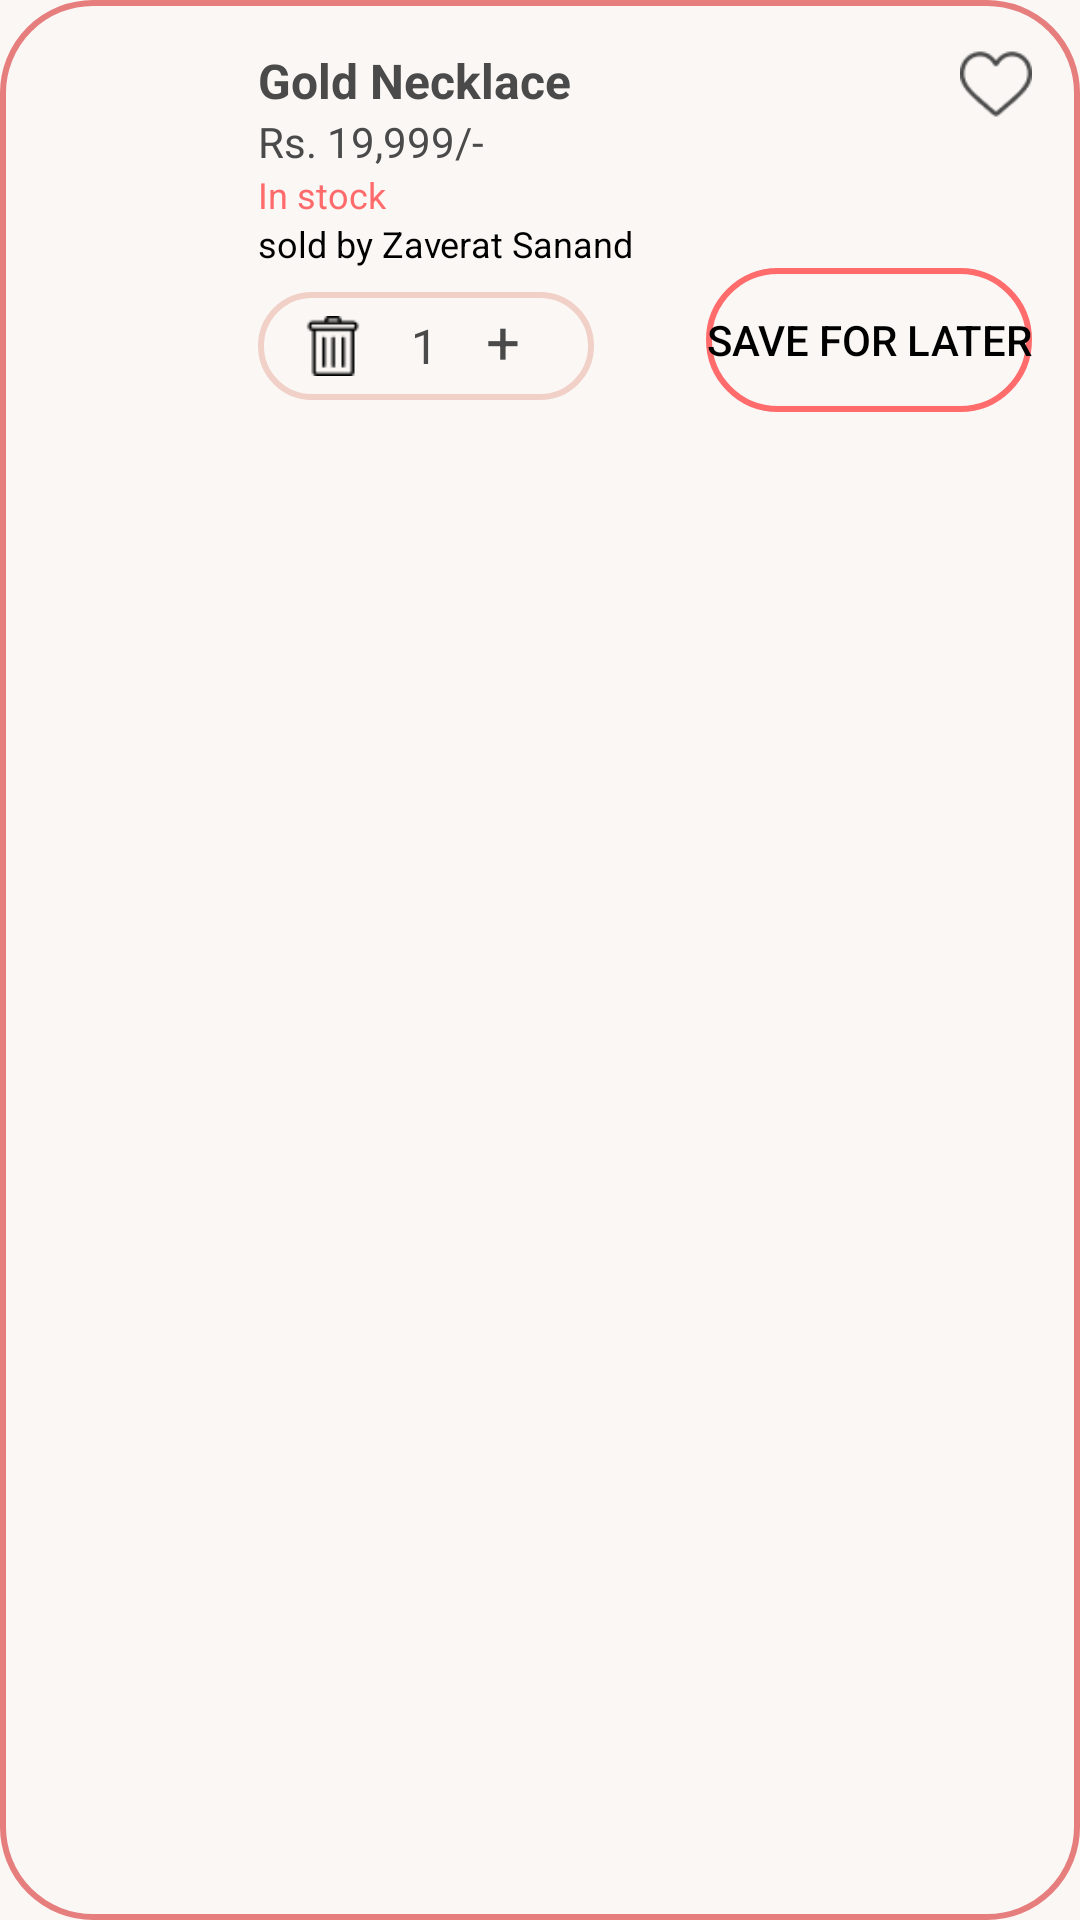

The Android layout XML behind this screen, and the referenced resources:
<!-- AndroidManifest.xml: application theme Theme.ShopApp -->
<!-- res/layout/cart_item_list.xml -->
<androidx.constraintlayout.widget.ConstraintLayout
    xmlns:android="http://schemas.android.com/apk/res/android"
    xmlns:app="http://schemas.android.com/apk/res-auto"
    xmlns:tools="http://schemas.android.com/tools"
    android:layout_width="match_parent"
    android:layout_height="wrap_content"
    android:padding="16dp"
    android:background="@drawable/invite"
    android:backgroundTint="#E77E7E">

    
    <ImageView
        android:id="@+id/product_image"
        android:layout_width="60dp"
        android:layout_height="60dp"
        android:layout_marginEnd="16dp"
        android:background="@drawable/neckless"
        app:layout_constraintTop_toTopOf="parent"
        app:layout_constraintStart_toStartOf="parent" />

    
    <TextView
        android:id="@+id/product_name"
        android:layout_width="0dp"
        android:layout_height="wrap_content"
        android:text="Gold Necklace"
        android:layout_marginStart="10dp"
        android:textColor="#4A4A4A"
        android:textSize="16sp"
        android:textStyle="bold"
        app:layout_constraintStart_toEndOf="@id/product_image"
        app:layout_constraintTop_toTopOf="@id/product_image"
        app:layout_constraintEnd_toStartOf="@id/wishlist_button" />

    
    <ImageButton
        android:id="@+id/wishlist_button"
        android:layout_width="24dp"
        android:layout_height="24dp"
        android:background="@drawable/heart"
        android:backgroundTint="#4A4A4A"
        app:layout_constraintTop_toTopOf="@id/product_name"
        app:layout_constraintEnd_toEndOf="parent" />

    
    <TextView
        android:id="@+id/product_price"
        android:layout_width="0dp"
        android:layout_height="wrap_content"
        android:text="Rs. 19,999/-"
        android:textSize="14sp"
        android:textColor="#4A4A4A"
        app:layout_constraintStart_toStartOf="@id/product_name"
        app:layout_constraintTop_toBottomOf="@id/product_name" />

    
    <TextView
        android:id="@+id/product_stock_status"
        android:layout_width="wrap_content"
        android:layout_height="wrap_content"
        android:text="In stock"
        android:textSize="12sp"
        android:textColor="#FF6B6B"
        app:layout_constraintStart_toStartOf="@id/product_name"
        app:layout_constraintTop_toBottomOf="@id/product_price" />

    
    <TextView
        android:id="@+id/product_seller"
        android:layout_width="wrap_content"
        android:layout_height="wrap_content"
        android:text="sold by Zaverat Sanand"
        android:textSize="12sp"
        android:textColor="#000000"
        app:layout_constraintStart_toStartOf="@id/product_name"
        app:layout_constraintTop_toBottomOf="@id/product_stock_status" />

    
    <LinearLayout
        android:id="@+id/quantity_controls"
        android:layout_width="wrap_content"
        android:layout_height="wrap_content"
        android:orientation="horizontal"
        android:background="@drawable/invite"
        android:backgroundTint="#F1D0C7"
        app:layout_constraintStart_toStartOf="@id/product_name"
        app:layout_constraintTop_toBottomOf="@id/product_seller"
        android:layout_marginTop="8dp">

        <ImageView
            android:id="@+id/decrease_quantity"
            android:layout_width="20dp"
            android:layout_height="20dp"
            android:layout_gravity="center"
            android:layout_marginStart="15dp"
            android:background="@drawable/img_22" />

        <TextView
            android:id="@+id/quantity_text"
            android:layout_width="wrap_content"
            android:layout_height="36dp"
            android:gravity="center"
            android:paddingHorizontal="16dp"
            android:text="1"
            android:textSize="16sp" />

        <TextView
            android:layout_width="36dp"
            android:layout_height="36dp"
            android:text="+"
            android:textSize="20dp"/>

    </LinearLayout>



    
    <Button
        android:id="@+id/save_for_later"
        android:layout_width="wrap_content"
        android:layout_height="wrap_content"
        android:text="Save for later"
        android:background="@drawable/invite"
        android:textColor="#000000"
        app:layout_constraintEnd_toEndOf="parent"
        app:layout_constraintTop_toBottomOf="@id/product_seller" />
</androidx.constraintlayout.widget.ConstraintLayout>
<!-- resources referenced by this layout -->
<resources>
  <!-- drawable heart: png bitmap (drawable, 885 bytes) -->
  <!-- drawable img_22: png bitmap (drawable, 344 bytes) -->
  <!-- drawable invite (drawable) -->
  <?xml version="1.0" encoding="utf-8"?>
  <shape xmlns:android="http://schemas.android.com/apk/res/android" android:shape="rectangle">
  
      <solid android:color="@android:color/transparent"/>
      <stroke android:color="#FF6C6B"/>
          <stroke android:width="2dp"/>
      <corners android:radius="30dp"/>
  
  
  </shape>
  <style name="Theme.ShopApp" parent="Base.Theme.ShopApp" />
  <style name="Base.Theme.ShopApp" parent="Theme.Material3.DayNight.NoActionBar">
          
          <item name="colorPrimary">#F7B8B5</item>
          <item name="colorPrimaryVariant">@color/Purple</item>
          <item name="colorOnPrimary">@color/black</item>
  
          
          <item name="colorSecondary">#F1D0C7</item>
          <item name="colorSecondaryVariant">@color/white</item>
          <item name="colorOnSecondary">@color/black</item>
  
          
          <item name="colorAccent">#FF6B6B</item>
  
          
          <item name="android:textColor">#4A4A4A</item>
  
          
          <item name="android:colorBackground">#FAF7F5</item>
      </style>
  <color name="Purple">#40142c</color>
  <color name="black">#FF000000</color>
  <color name="white">#FFFFFFFF</color>
</resources>
